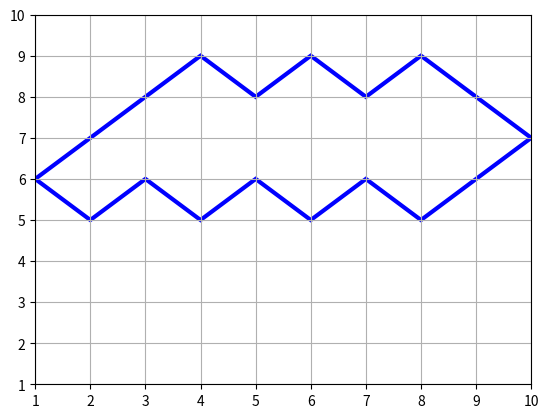

The script that saved this image:
import matplotlib.pyplot as plt
from matplotlib.patches import Polygon
import random
import numpy as np

BOARD_SIZE = 10

class MyPolygon:
    def __init__(self, points):
        self._points = points
        self._data = np.full((BOARD_SIZE, BOARD_SIZE), '')

    def draw(self):
        p = Polygon(self._points, fill=False, color='blue', lw=3, closed=True)
        fig, ax = plt.subplots()
        ax.add_patch(p)
        import numpy as np
        ticks = np.arange(1, BOARD_SIZE + 1, 1)
        ax.set_xticks(ticks)
        ax.set_yticks(ticks)
        plt.xlim(1, BOARD_SIZE)
        plt.ylim(1, BOARD_SIZE)
        plt.grid()
        plt.show()

    def __str__(self):
        res = '\n'
        for y in range(BOARD_SIZE):
            row = ''.join(map(lambda value: value if value else ' ', p._data[y, ]))
            if row.strip():
                res += row + '\n'
        return res

    def square(self):
        num_of_brackets = 0
        area = 0
        start = 0
        for i in range(BOARD_SIZE):
            for j in range(BOARD_SIZE):
                if self._data[i, j]:
                    num_of_brackets += 1
                    if num_of_brackets % 2 != 0:
                        start = j
                    else:
                        end = j
                        area += end - start
        return area

    def convert(self):
        for point_start, point_stop in zip(self._points, self._points[1:] + [self._points[0]]):
            y, x = min(point_start[1], point_stop[1]), min(point_start[0], point_stop[0])
            y = BOARD_SIZE - y
            value = (point_stop[1] - point_start[1]) * (point_stop[0] - point_start[0])
            value = '/' if value == 1 else '\\'
            self._data[y, x] = value

    @staticmethod
    def generate():
        def generate_path(start, stop):
            height = stop[1] - start[1]
            width = stop[0] - start[0]
            moves = ['up'] * ((width + height) // 2)
            moves.extend(['down'] * (width - len(moves)))
            random.shuffle(moves)
            move_map = {'up': 1, 'down': -1}
            res = start
            yield start
            for move in moves[:-1]:
                res = (res[0] + 1, res[1] + move_map[move])
                yield res
            yield stop

        start_point = (1, random.randint(BOARD_SIZE * 0.4 // 1, BOARD_SIZE * 0.6 // 1))
        stop_point = (BOARD_SIZE, random.randint(BOARD_SIZE * 0.4 // 1, BOARD_SIZE * 0.6 // 1))
        if (start_point[1] - stop_point[1]) % 2 == 0:  # height + width should be divisible by 2
            stop_point = (stop_point[0], stop_point[1] + 1)
        # generage upper path
        upper_path_start_point = (2, start_point[1] + 1)
        upper_path_stop_point = (BOARD_SIZE - 1, stop_point[1] + 1)
        upper_path = [(1, BOARD_SIZE + 1)]
        while max(upper_path, key=lambda point: point[1])[1] > BOARD_SIZE:  # path should not exceed board size
            upper_path = list(generate_path(upper_path_start_point, upper_path_stop_point))
        # generate lower path
        lower_path_start_point = (2, start_point[1] - 1)
        lower_path_stop_point = (BOARD_SIZE - 1, stop_point[1] - 1)
        lower_path = upper_path
        counter = 1
        # path should not exceed board size AND intersections are not allowed
        while max(upper_path, key=lambda point: point[0])[0] < 1 \
                or set(lower_path) & set(upper_path):
            lower_path = list(generate_path(lower_path_start_point, lower_path_stop_point))
            counter += 1
            if counter >= 100:
                raise("Conditions are too strict for generating polygons")
        print(f"Polygon generated by '{counter}' attempts")
        full_path = [start_point] + upper_path + [stop_point] + lower_path[::-1]
        return MyPolygon(full_path)



#p = MyPolygon([(1, 1), (3, 3), (3, 1)])
p = MyPolygon.generate()
p.convert()
print(p)
p.draw()
square = p.square()
print(f"Polygon square equal to: {square}")
pass